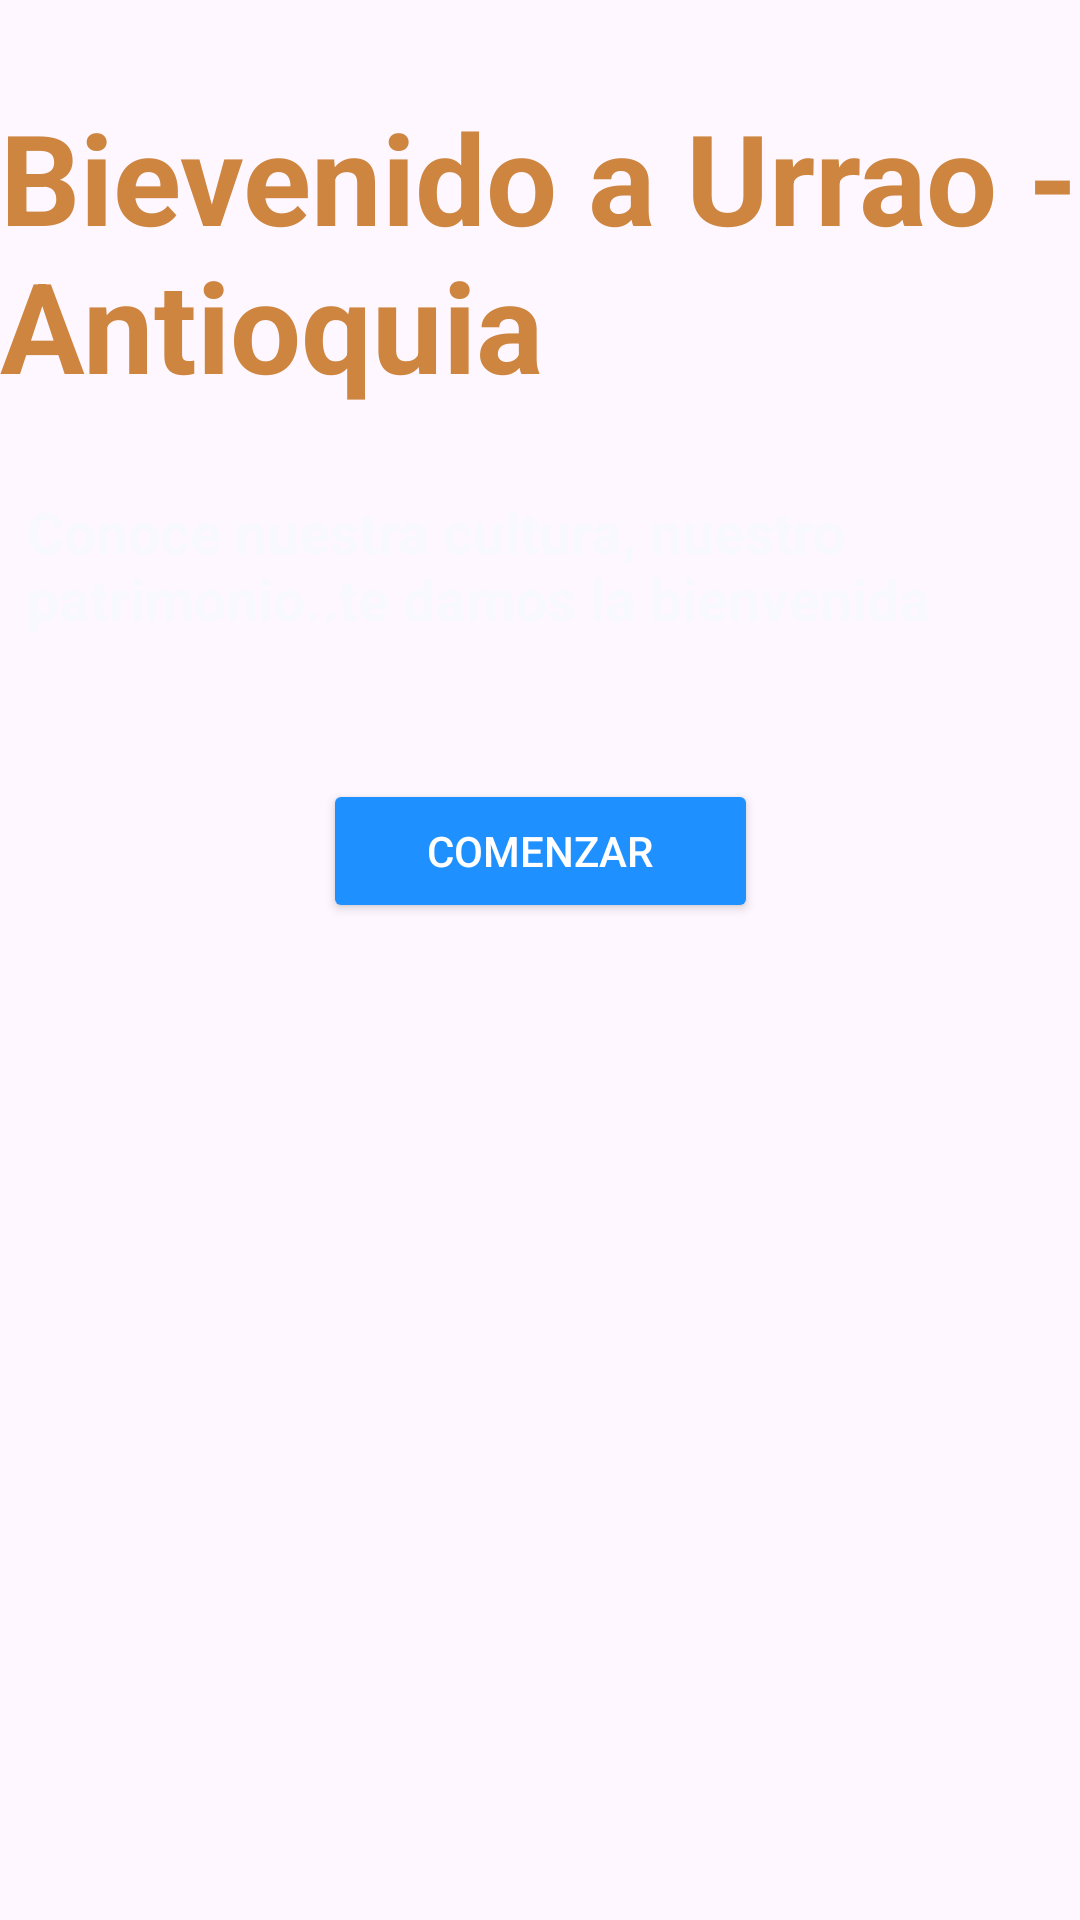

Produce the Android XML layout that renders to this screen, including the resource entries it uses.
<!-- AndroidManifest.xml: application theme Theme.Jardinexplorer -->
<!-- res/layout/activity_home.xml -->
<?xml version="1.0" encoding="utf-8"?>
<androidx.constraintlayout.widget.ConstraintLayout xmlns:android="http://schemas.android.com/apk/res/android"
    xmlns:app="http://schemas.android.com/apk/res-auto"
    xmlns:tools="http://schemas.android.com/tools"
    android:layout_width="match_parent"
    android:layout_height="match_parent"
    android:background="@drawable/bgjardin"
    tools:context=".Home">

    <TextView
        android:id="@+id/textoencabezado"
        android:layout_width="362dp"
        android:layout_height="104dp"
        android:text="Bievenido a Urrao - Antioquia"
        android:textColor="@color/peru"
        android:textSize="42dp"
        android:textStyle="bold"
        app:layout_constraintBottom_toBottomOf="parent"
        app:layout_constraintEnd_toEndOf="parent"
        app:layout_constraintHorizontal_bias="0.326"
        app:layout_constraintStart_toStartOf="parent"
        app:layout_constraintTop_toTopOf="parent"
        app:layout_constraintVertical_bias="0.057" />

    <TextView
        android:id="@+id/subtexto"
        android:layout_width="342dp"
        android:layout_height="47dp"
        android:text="Conoce nuestra cultura, nuestro patrimonio..te damos la bienvenida"
        android:textColor="@color/ghostwhite"
        android:textSize="19dp"
        android:textStyle="bold"
        app:layout_constraintBottom_toBottomOf="parent"
        app:layout_constraintEnd_toEndOf="parent"
        app:layout_constraintHorizontal_bias="0.492"
        app:layout_constraintStart_toStartOf="parent"
        app:layout_constraintTop_toBottomOf="@id/textoencabezado"
        app:layout_constraintVertical_bias="0.065" />

    <Button
        android:id="@+id/btnComenzar"
        android:layout_width="145dp"
        android:layout_height="48dp"
        android:backgroundTint="@color/dodgerblue"
        android:text="Comenzar"
        android:textColor="@color/white"
        app:layout_constraintBottom_toBottomOf="parent"
        app:layout_constraintEnd_toEndOf="parent"
        app:layout_constraintStart_toStartOf="parent"
        app:layout_constraintTop_toBottomOf="@id/subtexto"
        app:layout_constraintVertical_bias="0.127" />

</androidx.constraintlayout.widget.ConstraintLayout>
<!-- resources referenced by this layout -->
<resources>
  <item name="dodgerblue" type="color">#1e90ff</item>
  <item name="ghostwhite" type="color">#f8f8ff</item>
  <item name="peru" type="color">#cd853f</item>
  <item name="white" type="color">#ffffff</item>
  <style name="Theme.Jardinexplorer" parent="Base.Theme.Jardinexplorer" />
  <style name="Base.Theme.Jardinexplorer" parent="Theme.Material3.DayNight.NoActionBar">
          
          
      </style>
</resources>
